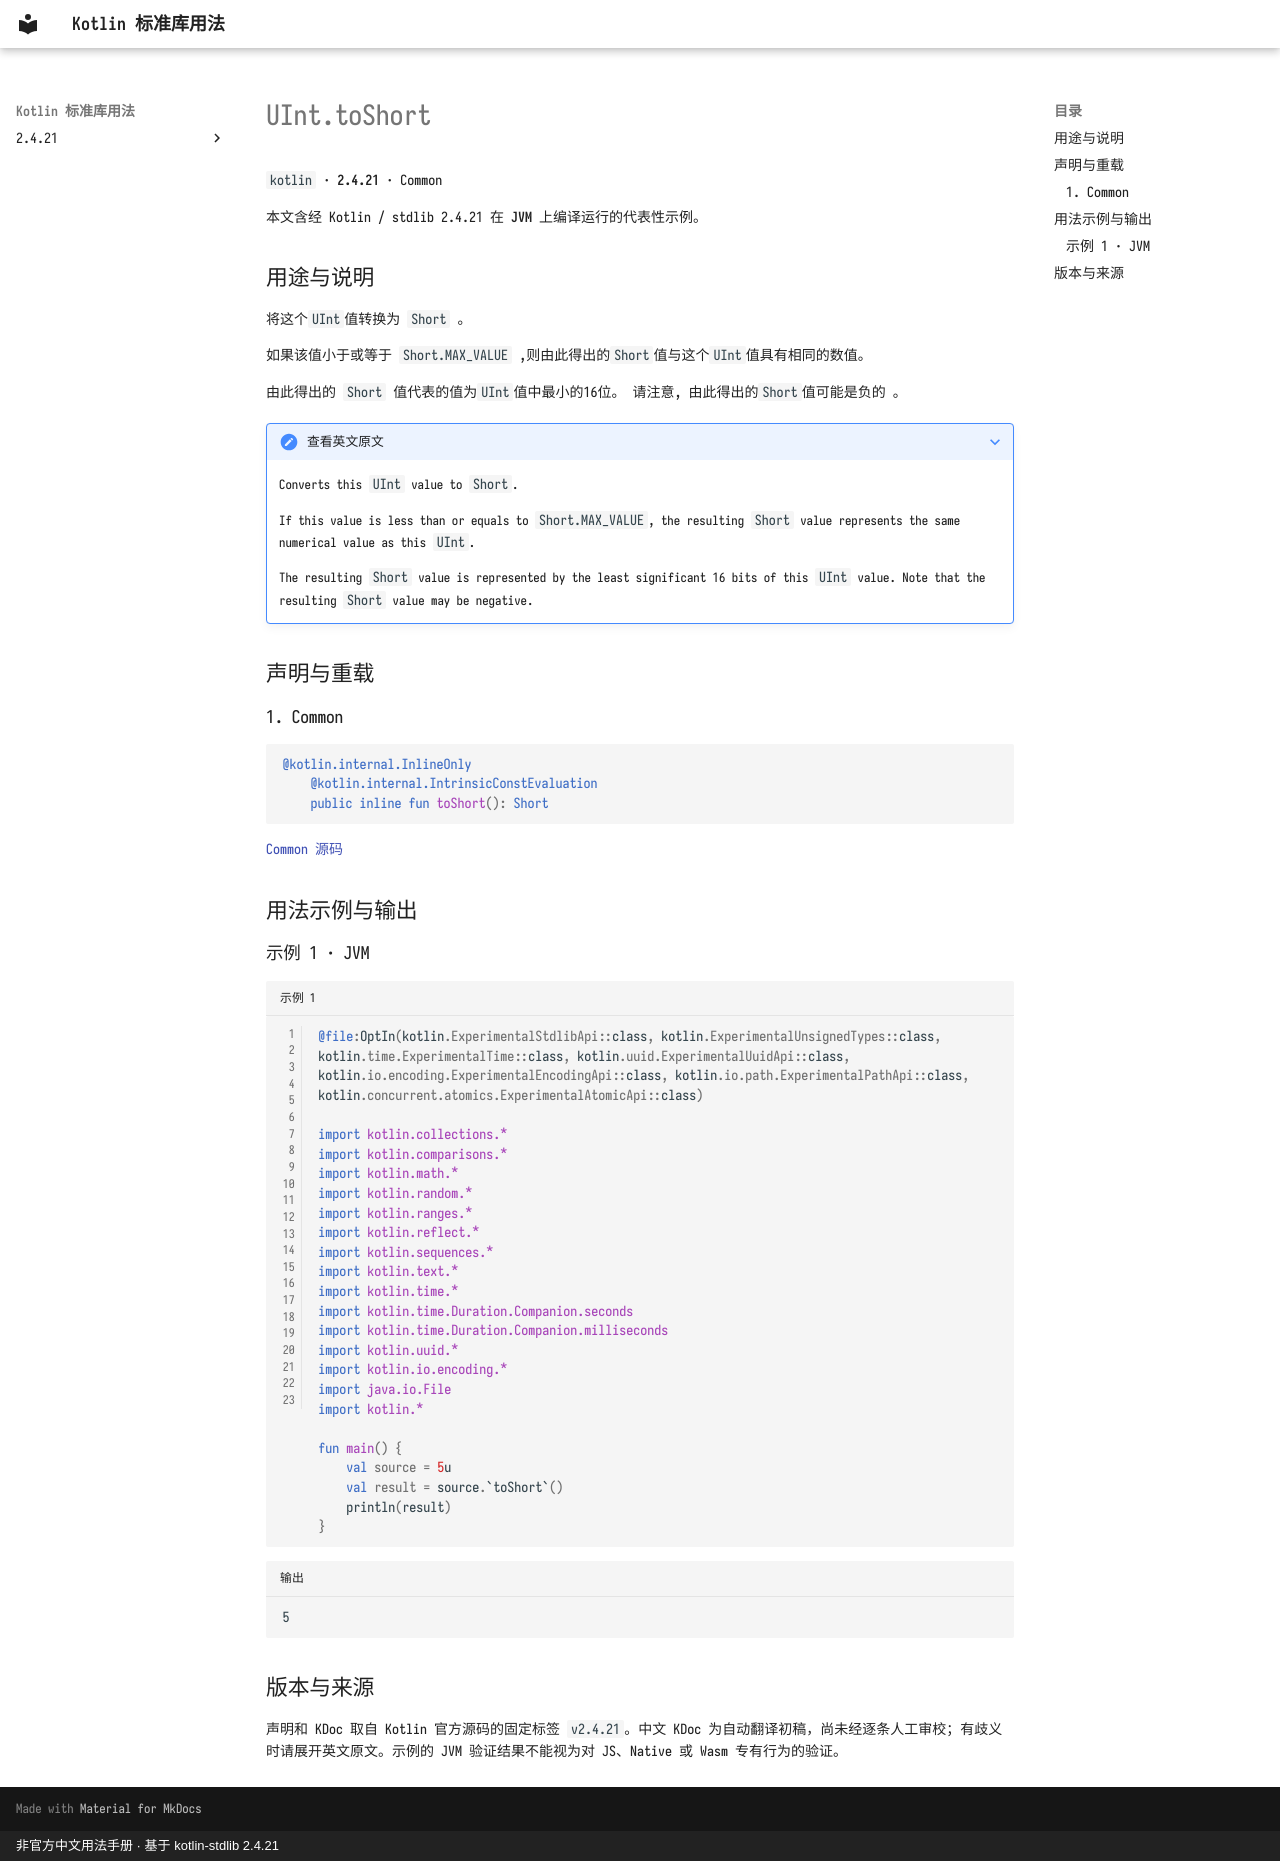

repository: oooooooko/kotlin-stdlib-docs · page: zh/api/kotlin/uint-toshort--45e43a0d/index.html · generator: mkdocs · copyright: 非官方中文用法手册 · 基于 kotlin-stdlib 2.4.21

# UInt.toShort

`kotlin` · **2.4.21** · Common

本文含经 Kotlin / stdlib 2.4.21 在 **JVM** 上编译运行的代表性示例。

## 用途与说明

将这个`UInt`值转换为 `Short` 。

如果该值小于或等于 `Short.MAX_VALUE` ,则由此得出的`Short`值与这个`UInt`值具有相同的数值。

由此得出的 `Short` 值代表的值为`UInt`值中最小的16位。 请注意, 由此得出的`Short`值可能是负的 。

??? note "查看英文原文"

    Converts this `UInt` value to `Short`.
    
    If this value is less than or equals to `Short.MAX_VALUE`, the resulting `Short` value represents
    the same numerical value as this `UInt`.
    
    The resulting `Short` value is represented by the least significant 16 bits of this `UInt` value.
    Note that the resulting `Short` value may be negative.

## 声明与重载

### 1. Common

```kotlin
@kotlin.internal.InlineOnly
    @kotlin.internal.IntrinsicConstEvaluation
    public inline fun toShort(): Short
```

[Common 源码](https://github.com/JetBrains/kotlin/blob/v2.4.21/libraries/stdlib/unsigned/src/kotlin/UInt.kt#L339)

## 用法示例与输出

### 示例 1 · JVM

```kotlin title="示例 1" linenums="1"
@file:OptIn(kotlin.ExperimentalStdlibApi::class, kotlin.ExperimentalUnsignedTypes::class, kotlin.time.ExperimentalTime::class, kotlin.uuid.ExperimentalUuidApi::class, kotlin.io.encoding.ExperimentalEncodingApi::class, kotlin.io.path.ExperimentalPathApi::class, kotlin.concurrent.atomics.ExperimentalAtomicApi::class)

import kotlin.collections.*
import kotlin.comparisons.*
import kotlin.math.*
import kotlin.random.*
import kotlin.ranges.*
import kotlin.reflect.*
import kotlin.sequences.*
import kotlin.text.*
import kotlin.time.*
import kotlin.time.Duration.Companion.seconds
import kotlin.time.Duration.Companion.milliseconds
import kotlin.uuid.*
import kotlin.io.encoding.*
import java.io.File
import kotlin.*

fun main() {
    val source = 5u
    val result = source.`toShort`()
    println(result)
}
```

```text title="输出"
5
```

## 版本与来源

声明和 KDoc 取自 Kotlin 官方源码的固定标签 `v2.4.21`。中文 KDoc 为自动翻译初稿，尚未经逐条人工审校；有歧义时请展开英文原文。示例的 JVM 验证结果不能视为对 JS、Native 或 Wasm 专有行为的验证。
